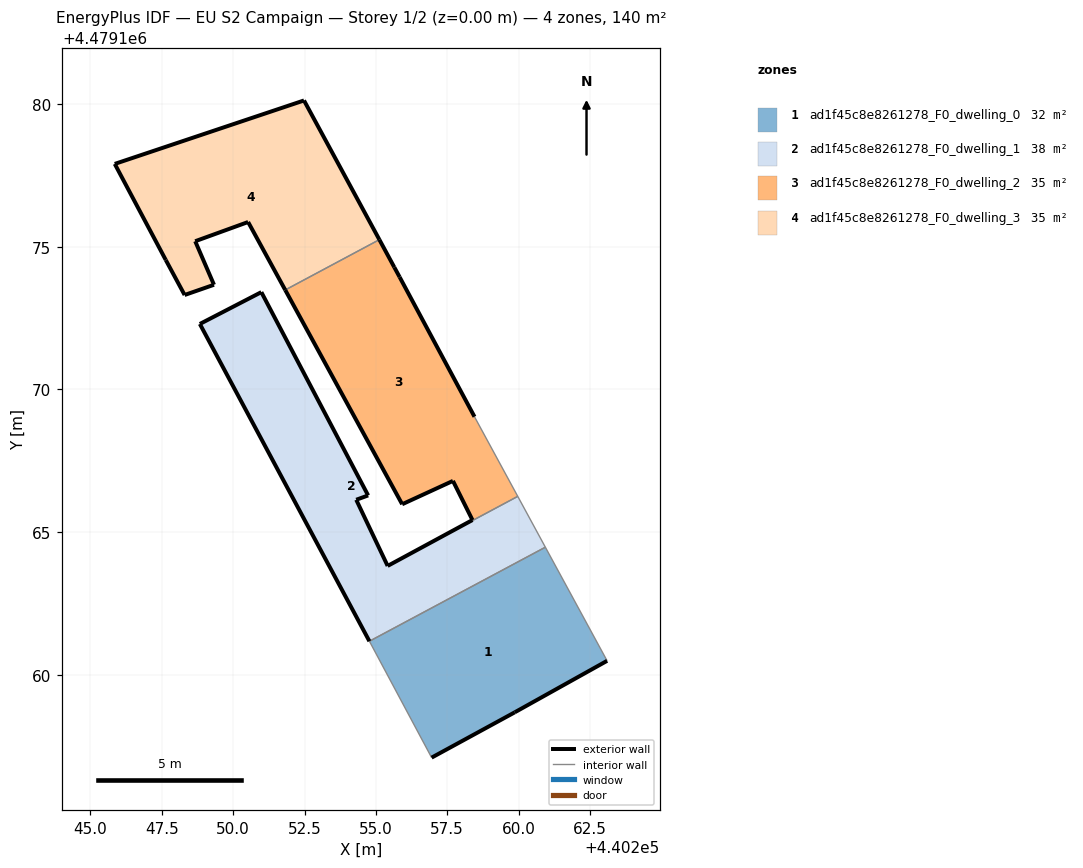
=== STOREY PLAN SPEC (per zone: floor XY polygon, exterior-wall plan segments, windows/doors) ===
zone 1: ad1f45c8e8261278_F0_dwelling_0  (32.1 m²)
  floor: (440263.10, 4479160.49) (440260.94, 4479164.47) (440254.77, 4479161.18) (440256.95, 4479157.10) (440259.87, 4479158.69)
  exterior wall: (440263.10, 4479160.49) – (440259.87, 4479158.69)  [3.7 m]
  exterior wall: (440259.87, 4479158.69) – (440256.95, 4479157.10)  [3.3 m]
  interior walls: 3
zone 2: ad1f45c8e8261278_F0_dwelling_1  (38.1 m²)
  floor: (440260.94, 4479164.47) (440259.97, 4479166.25) (440255.41, 4479163.82) (440254.31, 4479166.14) (440254.73, 4479166.29) (440250.99, 4479173.41) (440248.83, 4479172.30) (440254.77, 4479161.18)
  exterior wall: (440248.83, 4479172.30) – (440250.99, 4479173.41)  [2.4 m]
  exterior wall: (440250.99, 4479173.41) – (440254.73, 4479166.29)  [8.0 m]
  exterior wall: (440254.73, 4479166.29) – (440254.31, 4479166.14)  [0.4 m]
  exterior wall: (440254.31, 4479166.14) – (440255.41, 4479163.82)  [2.6 m]
  exterior wall: (440254.77, 4479161.18) – (440248.83, 4479172.30)  [12.6 m]
  interior walls: 3
zone 3: ad1f45c8e8261278_F0_dwelling_2  (34.8 m²)
  floor: (440258.39, 4479165.43) (440255.41, 4479163.82) (440259.97, 4479166.25) (440258.46, 4479169.04) (440255.83, 4479173.94) (440255.65, 4479174.28) (440255.12, 4479175.25) (440251.82, 4479173.49) (440255.92, 4479165.98) (440257.70, 4479166.80)
  exterior wall: (440255.12, 4479175.25) – (440255.65, 4479174.28)  [1.1 m]
  exterior wall: (440255.65, 4479174.28) – (440255.83, 4479173.94)  [0.4 m]
  exterior wall: (440255.83, 4479173.94) – (440258.46, 4479169.04)  [5.6 m]
  exterior wall: (440255.41, 4479163.82) – (440258.39, 4479165.43)  [3.4 m]
  exterior wall: (440258.39, 4479165.43) – (440257.70, 4479166.80)  [1.5 m]
  exterior wall: (440257.70, 4479166.80) – (440255.92, 4479165.98)  [2.0 m]
  exterior wall: (440255.92, 4479165.98) – (440251.82, 4479173.49)  [8.6 m]
  interior walls: 3
zone 4: ad1f45c8e8261278_F0_dwelling_3  (35.0 m²)
  floor: (440255.12, 4479175.25) (440252.48, 4479180.13) (440245.85, 4479177.90) (440247.64, 4479174.54) (440248.30, 4479173.31) (440249.33, 4479173.67) (440248.67, 4479175.20) (440250.52, 4479175.87) (440251.82, 4479173.49)
  exterior wall: (440250.52, 4479175.87) – (440248.67, 4479175.20)  [2.0 m]
  exterior wall: (440248.67, 4479175.20) – (440249.33, 4479173.67)  [1.7 m]
  exterior wall: (440249.33, 4479173.67) – (440248.30, 4479173.31)  [1.1 m]
  exterior wall: (440248.30, 4479173.31) – (440247.64, 4479174.54)  [1.4 m]
  exterior wall: (440247.64, 4479174.54) – (440245.85, 4479177.90)  [3.8 m]
  exterior wall: (440245.85, 4479177.90) – (440252.48, 4479180.13)  [7.0 m]
  exterior wall: (440252.48, 4479180.13) – (440255.12, 4479175.25)  [5.5 m]
  exterior wall: (440251.82, 4479173.49) – (440250.52, 4479175.87)  [2.7 m]
  interior walls: 1

=== DERIVED (storey summary) ===
Building: EU S2 Campaign
Storey: 1 of 2  (floor level z = 0.00 m)
Storey gross floor area: 140.1 m²
Zones on this storey: 4
  - ad1f45c8e8261278_F0_dwelling_0: floor 32.1 m²; exterior wall 7.0 m (21.1 m²); WWR 0.0%
  - ad1f45c8e8261278_F0_dwelling_1: floor 38.1 m²; exterior wall 26.1 m (78.3 m²); WWR 0.0%
  - ad1f45c8e8261278_F0_dwelling_2: floor 34.8 m²; exterior wall 22.5 m (67.4 m²); WWR 0.0%
  - ad1f45c8e8261278_F0_dwelling_3: floor 35.0 m²; exterior wall 25.2 m (75.5 m²); WWR 0.0%
Zone adjacency (shared interzone walls):
  - ad1f45c8e8261278_F0_dwelling_0 ↔ ad1f45c8e8261278_F0_dwelling_1
  - ad1f45c8e8261278_F0_dwelling_1 ↔ ad1f45c8e8261278_F0_dwelling_2
  - ad1f45c8e8261278_F0_dwelling_2 ↔ ad1f45c8e8261278_F0_dwelling_3